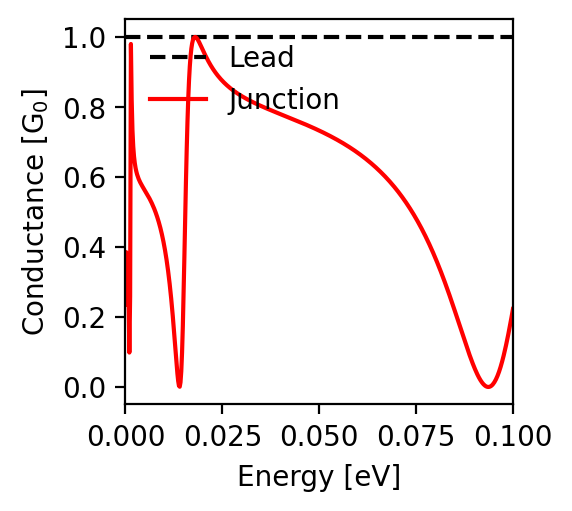

The data file committed next to this chart (first rows):
energy; conductance
-0.1; 0.223
-0.0998; 0.21
-0.0996; 0.198
-0.0994; 0.186
-0.0992; 0.174
-0.099; 0.162
-0.0988; 0.151
-0.0986; 0.14
-0.0984; 0.129
-0.0982; 0.119
-0.098; 0.109
-0.0978; 0.099
-0.0976; 0.09
-0.0974; 0.081
-0.0972; 0.073
-0.097; 0.065
-0.0968; 0.057
-0.0966; 0.05
-0.0964; 0.043
-0.0962; 0.037
-0.096; 0.032
-0.0958; 0.026
-0.0956; 0.022
-0.0954; 0.017
-0.0952; 0.014
-0.095; 0.01
-0.0948; 0.007
-0.0946; 0.005
-0.0944; 0.003
-0.0942; 0.002
-0.094; 0.001
-0.0938; 0.0
-0.0936; 0.0
-0.0934; 0.0
-0.0932; 0.001
-0.093; 0.002
-0.0928; 0.004
-0.0926; 0.005
-0.0924; 0.008
-0.0922; 0.01
-0.092; 0.013
-0.0918; 0.016
-0.0916; 0.02
-0.0914; 0.023
-0.0912; 0.027
-0.091; 0.032
-0.0908; 0.036
-0.0906; 0.041
-0.0904; 0.046
-0.0902; 0.051
-0.09; 0.056
-0.0898; 0.062
-0.0896; 0.067
-0.0894; 0.073
-0.0892; 0.079
-0.089; 0.085
-0.0888; 0.091
-0.0886; 0.097
-0.0884; 0.104
-0.0882; 0.11
... 941 more rows
